Photos from the image-classification dataset "cashew_leaf_dataset" in the GitHub repository davydon22/CashewNet-An-Ensemble-Deep-Learning-Framework. Its 4 classes are: anthracnose, healthy, leaf miner, red rust.

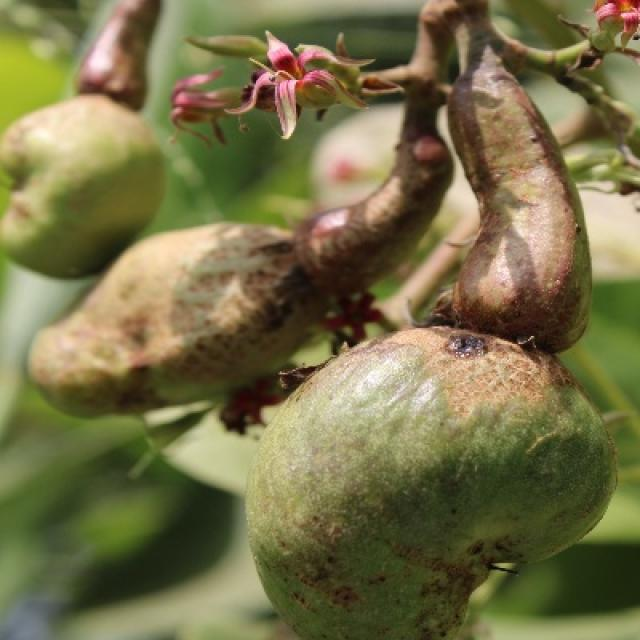
Label: healthy

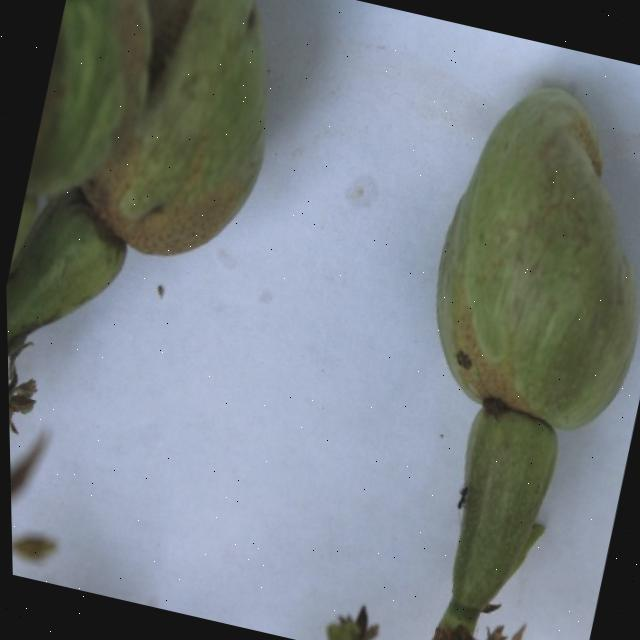
Label: healthy

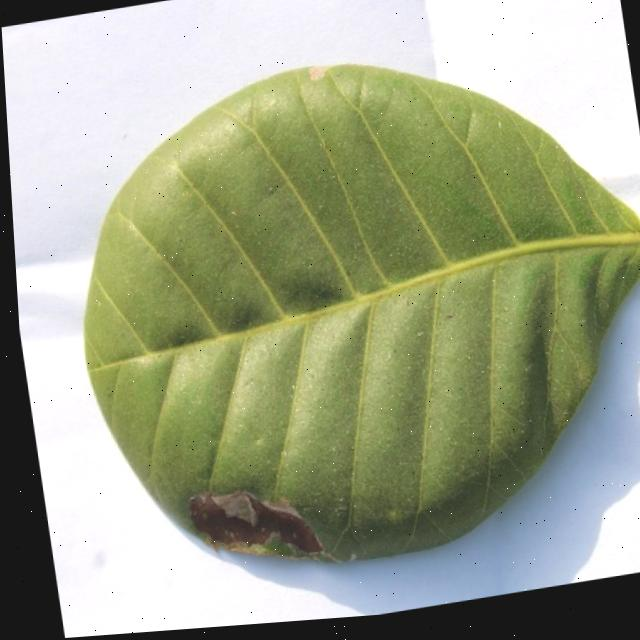
Label: anthracnose

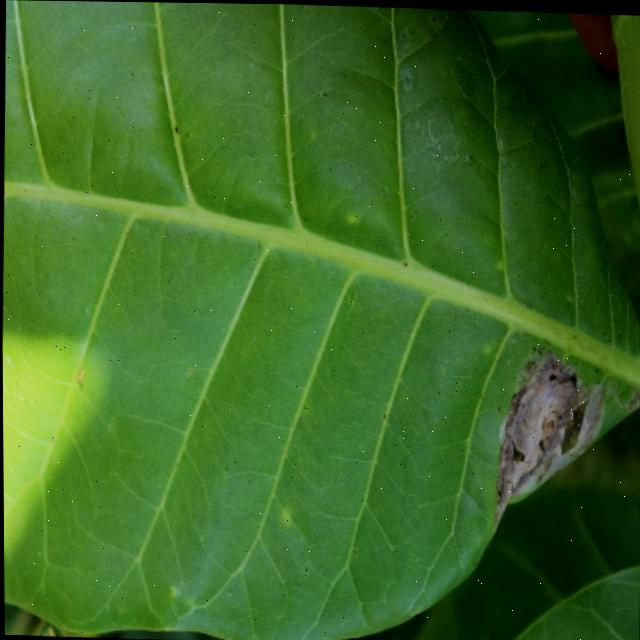
Label: leaf miner

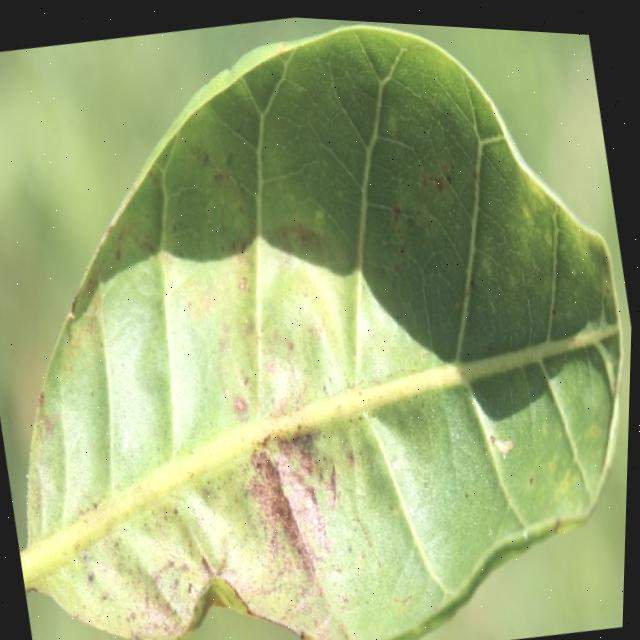
Label: anthracnose

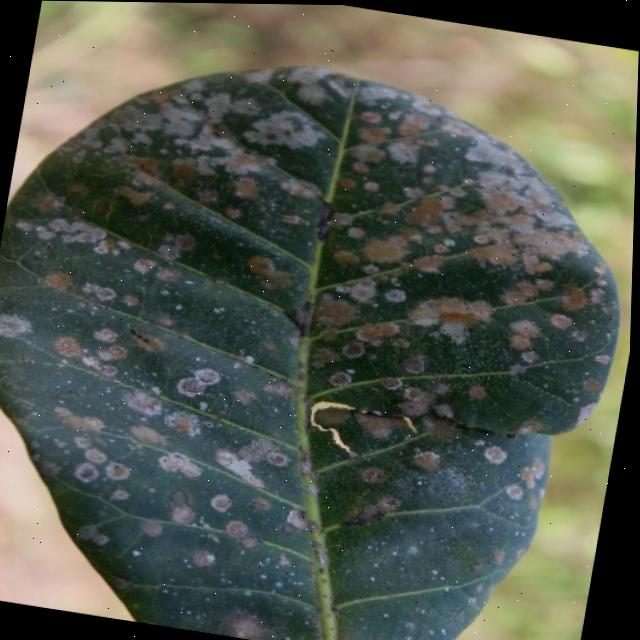
Label: red rust
